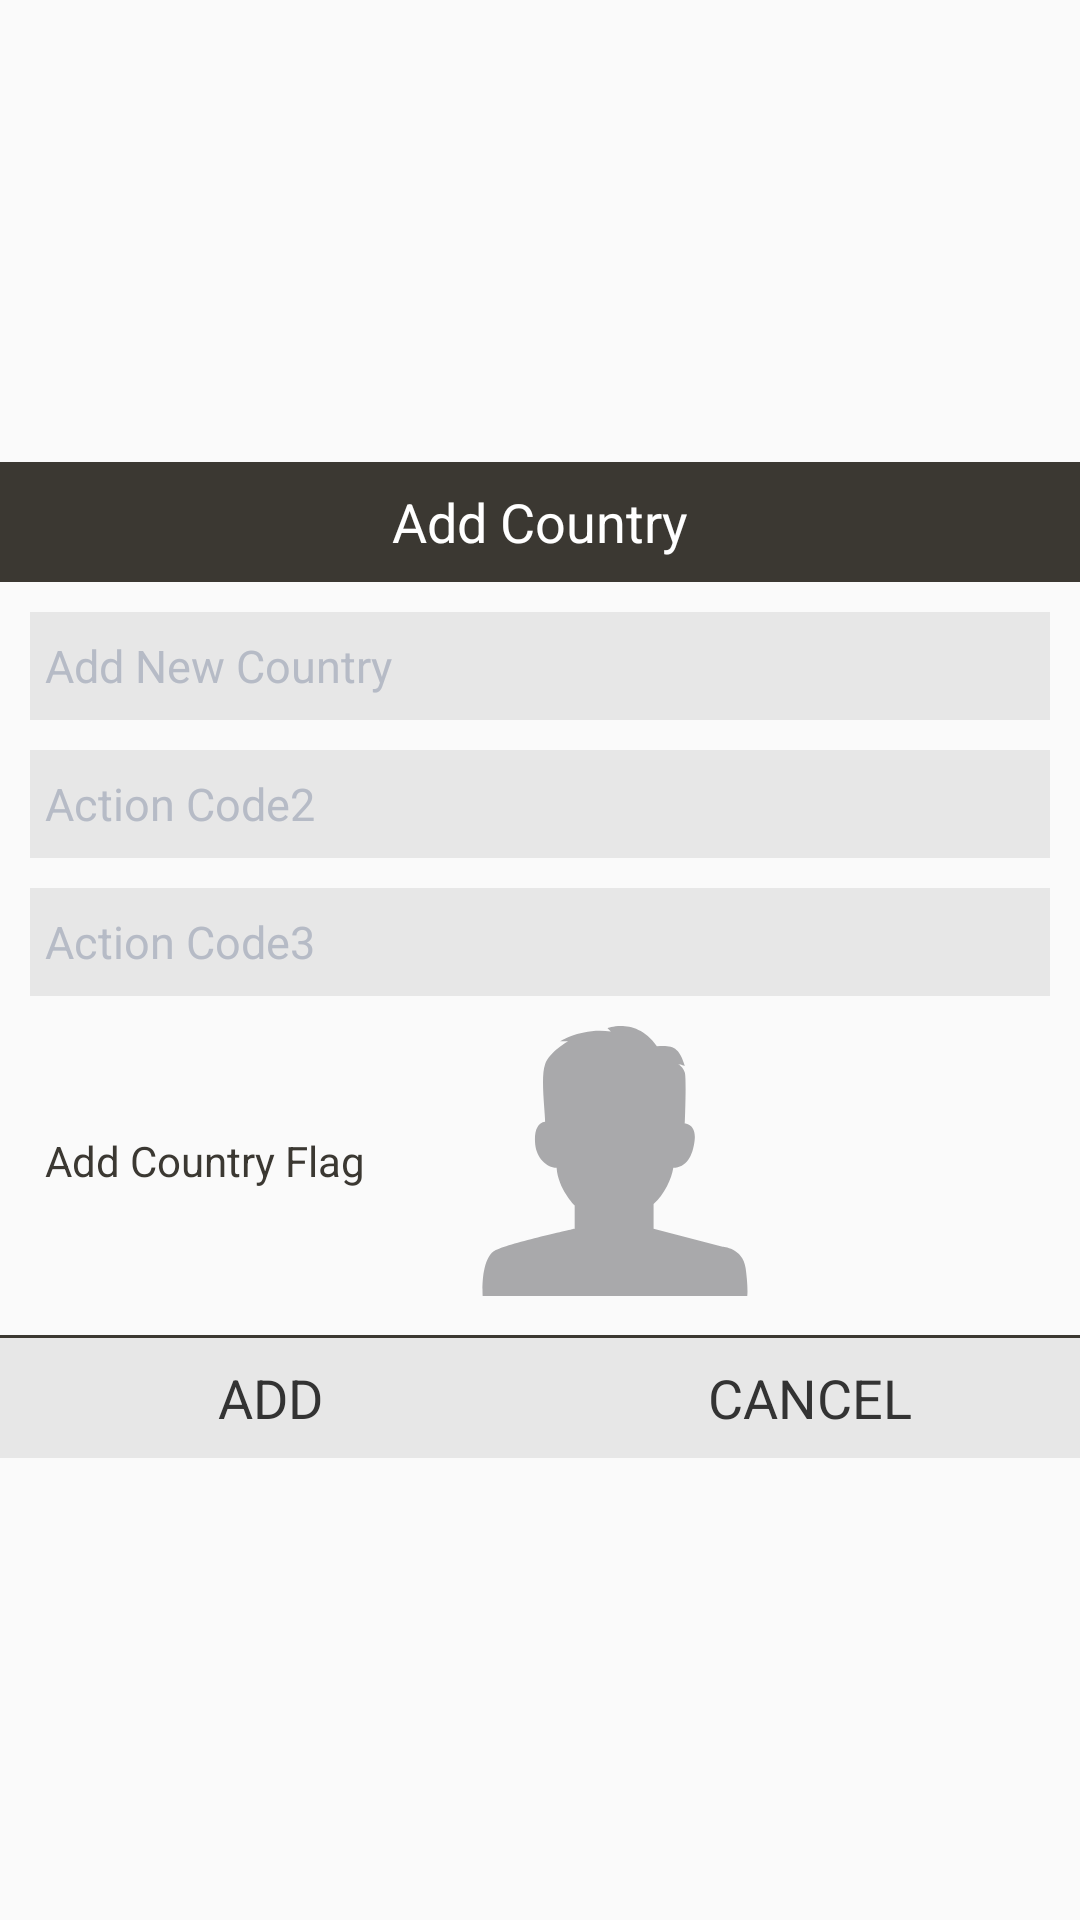

Write the Android layout XML for this screen, with the resource values it uses.
<!-- AndroidManifest.xml: application theme AppTheme -->
<!-- res/layout/dialog_addcountry.xml -->
<?xml version="1.0" encoding="utf-8"?>
<RelativeLayout xmlns:android="http://schemas.android.com/apk/res/android"
    xmlns:app="http://schemas.android.com/apk/res-auto"
    android:layout_width="match_parent"
    android:layout_height="wrap_content"
    android:clickable="true"
    android:gravity="center"
    android:orientation="vertical">

    <AutoCompleteTextView
        android:id="@+id/tv_app_name"
        android:layout_width="match_parent"
        android:layout_height="40dp"
        android:layout_alignParentLeft="true"
        android:layout_alignParentStart="true"
        android:layout_alignParentTop="true"
        android:background="@color/colorAccent"
        android:gravity="center"
        android:text="@string/addcountry"
        android:textColor="@color/white"
        android:textSize="@dimen/text_18" />


    <android.support.v7.widget.AppCompatEditText
        android:id="@+id/edt_search_name"
        style="@style/EdittextStyle"
        android:layout_width="match_parent"
        android:layout_height="wrap_content"
        android:layout_below="@+id/tv_app_name"
        android:layout_margin="@dimen/padding_margin_10"
        android:gravity="left|center"
        android:hint="@string/Country"
        android:imeOptions="actionNext"
        android:inputType="text"
        android:lines="1"
        android:maxLines="1"
        android:padding="@dimen/padding_margin_5"
        android:singleLine="true"
        android:textAllCaps="false"
        android:textColor="@color/colorAccent"
        android:textSize="@dimen/text_15" />

    <android.support.v7.widget.AppCompatEditText
        android:id="@+id/edt_codetwo"
        style="@style/EdittextStyle"
        android:layout_width="match_parent"
        android:layout_height="wrap_content"
        android:layout_below="@+id/edt_search_name"
        android:layout_marginLeft="@dimen/padding_margin_10"
        android:layout_marginRight="@dimen/padding_margin_10"
        android:gravity="left|center"
        android:hint="@string/Codetwo"
        android:imeOptions="actionNext"
        android:inputType="text"
        android:lines="1"
        android:maxLines="1"
        android:padding="@dimen/padding_margin_5"
        android:singleLine="true"
        android:textAllCaps="false"
        android:textColor="@color/colorAccent"
        android:textSize="@dimen/text_15" />

    <android.support.v7.widget.AppCompatEditText
        android:id="@+id/edt_codethree"
        style="@style/EdittextStyle"
        android:layout_width="match_parent"
        android:layout_height="wrap_content"
        android:layout_below="@+id/edt_codetwo"
        android:layout_margin="@dimen/padding_margin_10"
        android:gravity="left|center"
        android:hint="@string/Codethree"
        android:imeOptions="actionNext"
        android:inputType="text"
        android:lines="1"
        android:maxLines="1"
        android:padding="@dimen/padding_margin_5"
        android:singleLine="true"
        android:textAllCaps="false"
        android:textColor="@color/colorAccent"
        android:textSize="@dimen/text_15" />

    <LinearLayout
        android:id="@+id/ll_image"
        android:layout_width="match_parent"
        android:layout_height="wrap_content"
        android:layout_below="@+id/edt_codethree"
        android:layout_marginLeft="@dimen/padding_margin_10"
        android:layout_marginRight="@dimen/padding_margin_10"
        android:minHeight="@dimen/height_width_36"
        android:orientation="horizontal">

        <android.support.v7.widget.AppCompatTextView
            style="@style/CommonTextStyleregistration"
            android:layout_width="@dimen/height_width_150"
            android:layout_height="wrap_content"
            android:gravity="center_vertical|top"
            android:padding="@dimen/padding_margin_5"
            android:text="@string/flag" />

        <android.support.v7.widget.AppCompatImageView
            android:id="@+id/aciv_flag"
            android:layout_width="@dimen/height_width_90"
            android:layout_height="@dimen/height_width_90"
            android:adjustViewBounds="true"
            android:scaleType="fitCenter"
            app:srcCompat="@drawable/ico_image_proof" />

    </LinearLayout>

    <View
        android:id="@+id/horizontal_line"
        android:layout_width="match_parent"
        android:layout_height="1dp"
        android:layout_below="@+id/ll_image"
        android:layout_marginTop="@dimen/padding_margin_13"
        android:background="@color/colorAccent" />

    <LinearLayout
        android:layout_width="match_parent"
        android:layout_height="40dp"
        android:layout_below="@+id/horizontal_line"
        android:orientation="horizontal">

        <android.support.v7.widget.AppCompatTextView
            android:id="@+id/btn_ok"
            android:layout_width="0dp"
            android:layout_height="match_parent"
            android:layout_weight="1"
            android:background="@drawable/view_selector"
            android:gravity="center"
            android:text="@string/add"
            android:textColor="@color/logintext"
            android:textSize="@dimen/text_18" />

        <android.support.v7.widget.AppCompatTextView
            android:id="@+id/btn_cancel"
            android:layout_width="0dp"
            android:layout_height="match_parent"
            android:layout_weight="1"
            android:background="@drawable/view_selector"
            android:gravity="center"
            android:text="@string/cancel"
            android:textColor="@color/logintext"
            android:textSize="@dimen/text_18" />


    </LinearLayout>


</RelativeLayout>
<!-- resources referenced by this layout -->
<resources>
  <color name="colorAccent">#3b3832</color>
  <color name="logintext">#333333</color>
  <color name="white">#FFFFFF</color>
  <dimen name="height_width_150">150dp</dimen>
  <dimen name="height_width_36">36dp</dimen>
  <dimen name="height_width_90">90dp</dimen>
  <dimen name="padding_margin_10">10dp</dimen>
  <dimen name="padding_margin_13">13dp</dimen>
  <dimen name="padding_margin_5">5dp</dimen>
  <dimen name="text_15">15sp</dimen>
  <dimen name="text_18">18sp</dimen>
  <!-- drawable view_selector (drawable) -->
  <?xml version="1.0" encoding="utf-8"?>
  <selector xmlns:android="http://schemas.android.com/apk/res/android">
      
      <item android:state_pressed="true">
          <shape>
  
              <solid android:color="@color/onpress" />
  
              
  
          </shape>
      </item>
      <item android:state_focused="true">
          <shape>
              <solid android:color="@color/onpress" />
  
              
  
          </shape>
      </item>
      <item>
          <shape>
              <solid android:color="@color/dashbackground" />
  
              
  
          </shape>
      </item>
  
  </selector>
  <string name="Codethree">Action Code3</string>
  <string name="Codetwo">Action Code2</string>
  <string name="Country">Add New Country</string>
  <string name="add">ADD</string>
  <string name="addcountry">Add Country</string>
  <string name="cancel">CANCEL</string>
  <string name="flag">Add Country Flag</string>
  <style name="CommonTextStyleregistration" parent="android:TextAppearance.DeviceDefault.Widget.TextView">
          <item name="android:textAllCaps">false</item>
          <item name="android:gravity">center</item>
          <item name="android:layout_gravity">center</item>
          <item name="android:textColor">@color/colorAccent</item>
          <item name="android:textSize">@dimen/text_14</item>
      </style>
  <style name="EdittextStyle" parent="Base.V7.Theme.AppCompat.Light">
      <item name="android:textSize">@dimen/text_15</item>
      <item name="android:textAllCaps">false</item>
      <item name="android:paddingTop">@dimen/padding_margin_3</item>
      <item name="android:paddingBottom">@dimen/padding_margin_3</item>
      <item name="android:paddingLeft">@dimen/padding_margin_10</item>
      <item name="android:paddingRight">@dimen/padding_margin_10</item>
      <item name="android:lines">1</item>
      <item name="android:singleLine">true</item>
      <item name="android:gravity">center_vertical</item>
      <item name="android:minHeight">@dimen/height_width_36</item>
      <item name="android:layout_gravity">center</item>
      <item name="android:background">@color/dashbackground</item>
      <item name="android:textColor">@color/logintext</item>
      <item name="android:textColorHint">@color/hint</item>
      </style>
  <style name="AppTheme" parent="Theme.AppCompat.Light.DarkActionBar">
          
          <item name="colorPrimary">@color/colorPrimary</item>
          <item name="colorPrimaryDark">@color/colorPrimaryDark</item>
          <item name="colorAccent">@color/colorAccent</item>
      </style>
  <color name="onpress">#FFFFFFFF</color>
  <color name="dashbackground">#e7e7e7</color>
  <dimen name="text_14">14sp</dimen>
  <dimen name="padding_margin_3">3dp</dimen>
  <color name="hint">#B6BBC6</color>
  <color name="colorPrimary">#3b3832</color>
  <color name="colorPrimaryDark">#000000</color>
</resources>
